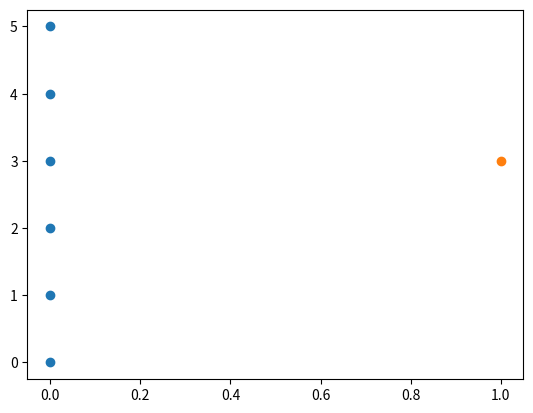

Here is the Python script that generated this plot:
import numpy as np
import matplotlib.pyplot as plt


def nearest_node(node_list,node):
    D = []
    for i in range(len(node_list)):
        xi = node_list[i][0]
        yi = node_list[i][1]

        x0 = node[0]
        y0 = node[1]

        coord = [(xi - x0),(yi - y0)]
        d = np.linalg.norm(coord)
        D.append(d)

    nearest_index = np.argmin(D)
    return node_list[nearest_index]


list_node = [[0,0],[0,1],[0,2],[0,3],[0,4],[0,5]]
node = [1,3]

list_node_array = np.array(list_node)

near = nearest_node(list_node,node)

x , y = list_node_array[:,0] , list_node_array[:,1]
x_node, y_node = node[0], node[1]

print(near)

plt.scatter(x,y)
plt.scatter(x_node,y_node)
plt.show()